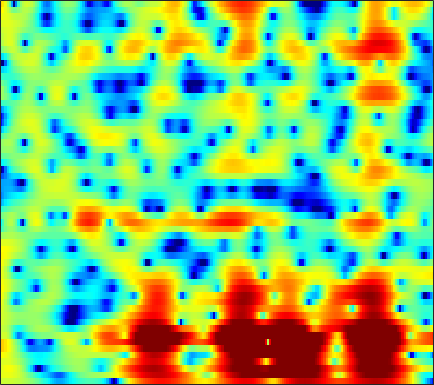

The file beside this chart, header and first rows:
2.6375, 2.672, 2.7002, 2.693, 2.6684, 2.6099, 2.503, 2.3995, 2.2257, 2.0072, 1.7434, 1.5136, 1.1674, 0.76876, 0.42549, -0.074373, -0.64212, -1.1098, -1.7865, -2.5247, -3.3298, -3.9763, -4.8825, -5.8011
3.515, 3.661, 3.781, 3.811, 3.771, 3.632, 3.393, 3.144, 2.722, 2.199, 1.575, 1.046, 0.2661, -0.5848, -1.259, -2.174, -3.077, -3.727, -4.543, -5.294, -6.015, -6.56, -7.345, -8.222
3.278, 3.683, 4.035, 4.191, 4.186, 4.02, 3.668, 3.285, 2.603, 1.714, 0.5985, -0.418, -2.056, -4.129, -6.062, -9.47, -14.52, -19.78, -18.38, -12.93, -9.628, -7.929, -6.287, -5.083
3.133, 3.279, 3.347, 3.281, 3.144, 2.845, 2.418, 2.018, 1.39, 0.6711, -0.1307, -0.7667, -1.65, -2.525, -3.147, -3.857, -4.398, -4.631, -4.723, -4.582, -4.267, -3.946, -3.455, -2.926
4.508, 4.353, 4.043, 3.628, 3.253, 2.66, 1.977, 1.405, 0.5808, -0.2917, -1.191, -1.855, -2.691, -3.443, -3.919, -4.425, -4.773, -4.925, -4.954, -4.868, -4.629, -4.366, -3.913, -3.374
6.428, 6.014, 5.368, 4.611, 3.967, 2.994, 1.874, 0.9016, -0.5134, -2.143, -3.955, -5.392, -7.273, -8.76, -9.343, -9.524, -9.212, -8.929, -8.672, -8.588, -8.539, -8.43, -7.933, -6.895
6.435, 6.039, 5.391, 4.561, 3.817, 2.654, 1.344, 0.2545, -1.328, -3.138, -5.282, -7.241, -10.51, -13.69, -14.03, -11.48, -9.155, -8.087, -7.5, -7.857, -9.377, -11.47, -14.83, -12.8
2.504, 2.922, 2.8, 1.95, 0.8492, -1.278, -4.202, -6.8, -9.299, -8.409, -6.411, -5.19, -3.968, -2.981, -2.342, -1.621, -1.014, -0.6663, -0.3196, -0.1376, -0.04169, -0.01908, 0.08249, 0.3155
2.486, 2.419, 2.057, 1.333, 0.5377, -0.8306, -2.387, -3.404, -4.092, -3.804, -2.888, -2.09, -1.097, -0.2388, 0.2813, 0.8116, 1.195, 1.392, 1.549, 1.567, 1.477, 1.324, 1.073, 0.6845
3.067, 2.795, 2.395, 1.959, 1.614, 1.153, 0.7369, 0.4839, 0.2615, 0.1696, 0.198, 0.2954, 0.4752, 0.6423, 0.742, 0.8411, 0.887, 0.8576, 0.7233, 0.4552, 0.0788, -0.3049, -0.9753, -1.837
3.104, 2.837, 2.444, 2.025, 1.726, 1.353, 1.043, 0.852, 0.673, 0.5887, 0.5839, 0.6117, 0.6853, 0.7631, 0.8004, 0.8243, 0.7829, 0.6915, 0.4876, 0.1543, -0.32, -0.7928, -1.556, -2.514
3.331, 2.899, 2.207, 1.427, 0.8282, 0.07062, -0.5312, -0.8101, -0.9234, -0.7716, -0.4337, -0.1276, 0.2698, 0.6411, 0.885, 1.138, 1.276, 1.294, 1.232, 1.052, 0.7393, 0.4123, -0.1746, -0.9366
3.877, 3.118, 1.792, -0.0135, -1.755, -4.679, -8.07, -9.693, -8.307, -5.557, -3.353, -2.112, -0.8742, 0.01981, 0.5181, 1.009, 1.374, 1.596, 1.805, 1.927, 1.933, 1.862, 1.648, 1.283
4.359, 3.683, 2.471, 0.854, -0.6177, -2.892, -5.106, -6.049, -5.738, -4.478, -3.296, -2.635, -2.063, -1.8, -1.716, -1.641, -1.416, -1.091, -0.4883, 0.207, 0.8482, 1.248, 1.601, 1.755
4.618, 4.309, 3.704, 2.933, 2.292, 1.39, 0.5471, 0.01121, -0.6091, -1.154, -1.747, -2.319, -3.395, -5.058, -6.826, -10.15, -13.35, -11.81, -7.524, -4.216, -1.912, -0.692, 0.451, 1.098
4.202, 3.994, 3.524, 2.892, 2.336, 1.565, 0.7884, 0.2389, -0.4295, -1.049, -1.672, -2.198, -3.061, -4.138, -5.1, -6.422, -7.027, -6.537, -4.971, -3.115, -1.508, -0.5473, 0.4008, 0.982
3.724, 3.291, 2.445, 1.306, 0.292, -1.185, -2.615, -3.466, -4.001, -3.877, -3.396, -2.994, -2.539, -2.198, -2.01, -1.746, -1.412, -1.095, -0.5865, -0.002959, 0.5742, 0.9517, 1.338, 1.585
3.873, 3.232, 2.024, 0.3006, -1.447, -4.708, -10.03, -18.21, -18.61, -9.62, -5.88, -4.159, -2.607, -1.597, -1.061, -0.512, -0.08536, 0.1764, 0.5261, 0.8645, 1.175, 1.394, 1.617, 1.752
4.382, 3.929, 3.094, 1.998, 1.015, -0.4197, -1.788, -2.571, -3.02, -2.843, -2.325, -1.93, -1.52, -1.294, -1.229, -1.267, -1.377, -1.431, -1.416, -1.264, -0.9586, -0.6662, -0.2468, 0.09998
4.77, 4.586, 4.208, 3.703, 3.268, 2.647, 2.027, 1.591, 1.072, 0.5899, 0.1103, -0.2818, -0.9276, -1.77, -2.569, -3.903, -5.52, -6.777, -8.023, -7.944, -6.629, -5.424, -3.981, -2.87
4.523, 4.471, 4.314, 4.072, 3.845, 3.483, 3.065, 2.717, 2.196, 1.617, 0.9267, 0.3201, -0.656, -1.906, -3.096, -5.146, -8.027, -11.06, -16.23, -15.49, -10.68, -8.121, -5.817, -4.359
3.323, 3.33, 3.298, 3.208, 3.098, 2.894, 2.621, 2.373, 1.978, 1.527, 1.01, 0.5666, -0.1048, -0.8764, -1.526, -2.465, -3.445, -4.083, -4.668, -4.809, -4.506, -4.113, -3.511, -3.019
1.125, 1.28, 1.501, 1.656, 1.693, 1.631, 1.439, 1.234, 0.9318, 0.6241, 0.3813, 0.2408, 0.09134, -0.04529, -0.1627, -0.3622, -0.5767, -0.7561, -0.9927, -1.162, -1.291, -1.355, -1.387, -1.365
-2.842, -1.679, -0.3569, 0.5034, 0.8245, 0.8173, 0.3723, -0.2075, -1.148, -1.918, -2.049, -1.624, -0.6774, 0.2821, 0.8627, 1.385, 1.615, 1.597, 1.379, 0.9594, 0.4301, 0.02197, -0.4838, -0.8088
-4.698, -2.012, 0.2907, 1.549, 1.957, 1.815, 0.8374, -0.5976, -3.966, -11.54, -16.74, -6.948, -1.578, 1.311, 2.643, 3.707, 4.079, 3.984, 3.381, 2.183, 0.3947, -1.274, -3.676, -4.98
-0.7329, -0.1931, 0.554, 1.133, 1.383, 1.442, 1.147, 0.7283, 0.04701, -0.4482, -0.3414, 0.2163, 1.305, 2.381, 3.011, 3.531, 3.601, 3.346, 2.505, 1.044, -1.26, -3.66, -7.829, -10.25
-3.353, -2.788, -2.063, -1.416, -1.016, -0.6055, -0.3104, -0.1394, 0.05159, 0.2946, 0.6085, 0.9009, 1.326, 1.742, 2.011, 2.223, 2.26, 2.131, 1.751, 1.137, 0.3432, -0.2984, -1.06, -1.582
-7.586, -6.426, -5.197, -4.254, -3.683, -3.07, -2.564, -2.23, -1.801, -1.379, -0.9251, -0.5694, -0.07888, 0.3966, 0.7239, 1.096, 1.367, 1.495, 1.575, 1.543, 1.442, 1.326, 1.178, 1.056
-9.186, -8.14, -7.071, -6.3, -5.877, -5.455, -5.146, -4.949, -4.636, -4.225, -3.639, -3.094, -2.273, -1.411, -0.7905, -0.02122, 0.6276, 1.036, 1.471, 1.798, 2.03, 2.156, 2.268, 2.347
-8.192, -7.871, -7.524, -7.324, -7.325, -7.547, -8.055, -8.593, -9.348, -9.568, -8.709, -7.435, -5.449, -3.557, -2.315, -0.9274, 0.179, 0.8515, 1.548, 2.069, 2.441, 2.656, 2.861, 3.006
-7.9, -7.851, -7.709, -7.631, -7.706, -8.196, -9.343, -10.88, -14.7, -24.07, -18.2, -11.95, -7.146, -4.047, -2.339, -0.6263, 0.6152, 1.299, 1.955, 2.373, 2.622, 2.726, 2.824, 2.896
-11.09, -10.62, -9.177, -7.686, -6.812, -6.056, -5.731, -5.71, -5.752, -5.516, -4.655, -3.624, -2.04, -0.5285, 0.4474, 1.464, 2.153, 2.446, 2.578, 2.428, 2.065, 1.704, 1.244, 0.9834
-19.4, -15.27, -9.759, -6.397, -4.691, -3.039, -1.869, -1.21, -0.4621, 0.1918, 0.873, 1.389, 2.069, 2.676, 3.039, 3.349, 3.402, 3.227, 2.661, 1.621, 0.0003242, -1.689, -4.7, -7.604
-4.905, -4.556, -3.703, -2.657, -1.865, -0.9317, -0.1532, 0.3392, 0.8923, 1.378, 1.818, 2.136, 2.514, 2.827, 2.988, 3.067, 2.918, 2.638, 1.938, 0.8063, -0.8905, -2.561, -5.359, -7.796
-1.339, -1.129, -0.8042, -0.462, -0.2283, 0.01508, 0.1582, 0.2198, 0.2402, 0.2798, 0.373, 0.5258, 0.8509, 1.262, 1.574, 1.902, 2.061, 2.03, 1.782, 1.286, 0.5905, -0.02013, -0.8283, -1.481
0.3201, 0.5509, 0.7855, 0.8928, 0.8498, 0.6139, 0.1219, -0.4482, -1.451, -2.652, -3.587, -3.711, -2.846, -1.383, -0.2822, 0.9259, 1.783, 2.169, 2.412, 2.371, 2.109, 1.777, 1.234, 0.5916
0.4961, 0.8978, 1.29, 1.474, 1.45, 1.129, 0.3804, -0.5717, -2.577, -6.072, -13.26, -21.39, -8.856, -3.549, -1.179, 0.9113, 2.196, 2.788, 3.165, 3.169, 2.86, 2.477, 1.798, 0.9671
-2.076, -1.306, -0.4035, 0.3114, 0.6964, 0.9505, 0.8869, 0.6397, 0.06015, -0.6512, -1.161, -1.162, -0.5243, 0.5433, 1.364, 2.271, 2.836, 3.031, 2.957, 2.522, 1.749, 0.9944, -0.2147, -1.503
-7.287, -5.657, -3.697, -2.049, -1.039, 0.04094, 0.8378, 1.278, 1.695, 1.995, 2.246, 2.449, 2.732, 3.012, 3.182, 3.286, 3.192, 2.932, 2.315, 1.315, -0.1431, -1.625, -4.257, -7.77
-13.1, -10.18, -6.995, -4.455, -2.904, -1.213, 0.1203, 0.9135, 1.763, 2.397, 2.872, 3.137, 3.385, 3.506, 3.506, 3.365, 3.043, 2.651, 1.915, 0.8721, -0.5623, -1.939, -4.279, -7.154
-14.6, -11.46, -8.092, -5.457, -3.844, -2.094, -0.702, 0.1361, 1.048, 1.746, 2.259, 2.529, 2.75, 2.814, 2.769, 2.58, 2.264, 1.958, 1.436, 0.8032, 0.08147, -0.5131, -1.305, -2.015
-9.201, -7.628, -5.729, -4.109, -3.077, -1.891, -0.9103, -0.2648, 0.4519, 1.045, 1.48, 1.703, 1.843, 1.81, 1.677, 1.386, 1.003, 0.7082, 0.3578, 0.1105, 0.003498, -0.02257, -0.0001719, 0.04794
-2.821, -2.558, -2.196, -1.883, -1.678, -1.409, -1.077, -0.7457, -0.2084, 0.3574, 0.851, 1.106, 1.228, 1.043, 0.6775, -0.0978, -1.136, -1.967, -2.713, -2.631, -1.796, -0.9373, 0.1549, 1.049
1.122, 0.6703, -0.1064, -1.137, -2.079, -3.472, -4.483, -4.514, -3.386, -1.787, -0.3805, 0.3626, 0.8795, 0.794, 0.2946, -1.102, -3.657, -6.927, -16.98, -13.96, -5.558, -2.398, 0.3034, 2.02
1.355, 0.5958, -0.7183, -2.554, -4.48, -8.412, -16.1, -18.91, -9.68, -5.066, -2.396, -1.103, -0.08106, 0.3012, 0.2284, -0.3067, -1.24, -2.035, -2.746, -2.452, -1.265, -0.138, 1.252, 2.327
-0.3523, -0.9165, -1.764, -2.725, -3.498, -4.458, -5.025, -4.997, -4.27, -3.118, -1.941, -1.196, -0.4397, 0.03563, 0.2179, 0.2891, 0.227, 0.1632, 0.1489, 0.2693, 0.5431, 0.8308, 1.25, 1.648
-2.387, -2.65, -2.861, -2.919, -2.879, -2.714, -2.426, -2.118, -1.619, -1.034, -0.4519, -0.05984, 0.3784, 0.6909, 0.8368, 0.9244, 0.9174, 0.867, 0.7607, 0.6492, 0.5822, 0.5477, 0.5563, 0.6409
-6.053, -6.089, -5.388, -4.244, -3.332, -2.213, -1.251, -0.6174, 0.1068, 0.7063, 1.188, 1.486, 1.774, 1.937, 1.978, 1.907, 1.702, 1.457, 1.017, 0.4793, -0.1153, -0.5443, -0.994, -1.208
-20.75, -19.55, -10.19, -5.693, -3.494, -1.414, 0.03844, 0.8489, 1.655, 2.225, 2.632, 2.857, 3.054, 3.134, 3.108, 2.925, 2.524, 2.057, 1.162, -0.0858, -1.788, -3.302, -5.372, -6.624
-5.867, -5.421, -3.853, -1.954, -0.6969, 0.6275, 1.536, 1.972, 2.288, 2.424, 2.477, 2.527, 2.668, 2.853, 2.96, 2.983, 2.737, 2.325, 1.388, -0.1267, -2.442, -4.934, -10, -16.26
-0.5672, 0.1944, 1.097, 1.84, 2.258, 2.542, 2.456, 2.102, 1.234, -0.02202, -1.33, -1.874, -1.488, -0.2471, 0.7231, 1.708, 2.252, 2.343, 2.063, 1.346, 0.286, -0.6589, -1.938, -2.967
1.304, 2.096, 2.858, 3.28, 3.373, 3.151, 2.454, 1.55, -0.3567, -3.54, -9.38, -18.51, -10.73, -4.595, -2.123, -0.1071, 1.037, 1.488, 1.689, 1.551, 1.183, 0.7994, 0.1996, -0.4419
1.843, 2.396, 2.911, 3.161, 3.158, 2.895, 2.319, 1.676, 0.5622, -0.7338, -1.931, -2.487, -2.534, -1.979, -1.434, -0.798, -0.4219, -0.2986, -0.3201, -0.488, -0.7567, -0.9931, -1.3, -1.574
2.381, 2.756, 3.078, 3.216, 3.199, 3.023, 2.694, 2.352, 1.821, 1.242, 0.6803, 0.3088, -0.1197, -0.4911, -0.7597, -1.181, -1.723, -2.211, -2.941, -3.686, -4.311, -4.588, -4.647, -4.436
3.081, 3.303, 3.458, 3.464, 3.394, 3.218, 2.971, 2.757, 2.427, 2.05, 1.619, 1.252, 0.6894, 0.008005, -0.6232, -1.668, -2.974, -4.192, -6.182, -8.641, -11.19, -12.26, -11.43, -9.27
3.835, 3.826, 3.656, 3.343, 3.061, 2.69, 2.389, 2.24, 2.106, 1.999, 1.829, 1.607, 1.151, 0.4522, -0.2594, -1.485, -3.1, -4.631, -7.196, -10.67, -15.34, -18.4, -15.53, -11.25
4.847, 4.456, 3.608, 2.437, 1.412, 0.1381, -0.5179, -0.4139, 0.3001, 1.133, 1.739, 1.961, 1.905, 1.45, 0.8671, -0.2251, -1.66, -2.897, -4.724, -6.503, -7.872, -8.379, -8.229, -7.279
5.924, 5.209, 3.711, 1.353, -1.32, -7.504, -23.34, -9.08, -2.747, 0.3028, 1.953, 2.617, 2.917, 2.665, 2.143, 1.029, -0.5215, -1.96, -4.226, -6.71, -8.927, -9.816, -9.359, -7.658
